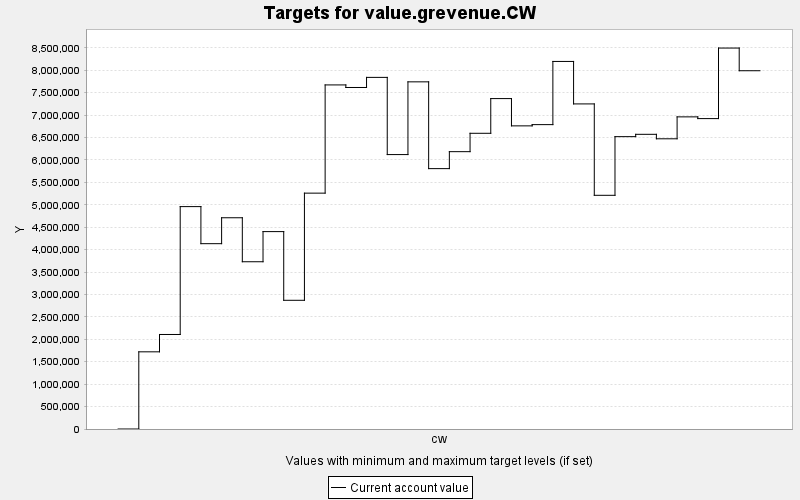

The table this chart was drawn from, first rows:
TARGET, PERIOD, YEAR, PERIODWIDTH, MINIMUM, MAXIMUM, MINWEIGHT, MAXWEIGHT, CURRENT, SUMMARY
value.grevenue.CW, 0, 0, 10.0, 0.0, 10000, 1.0, 1.0, 0.0, 0.0
value.grevenue.CW, 1, 10, 10.0, 0.0, 10000, 1.0, 1.0, 1720978, 0.0
value.grevenue.CW, 2, 20, 10.0, 0.0, 10000, 1.0, 1.0, 2107729, 0.0
value.grevenue.CW, 3, 30, 10.0, 0.0, 10000, 1.0, 1.0, 4959124, 0.0
value.grevenue.CW, 4, 40, 10.0, 0.0, 10000, 1.0, 1.0, 4132536, 0.0
value.grevenue.CW, 5, 50, 10.0, 0.0, 10000, 1.0, 1.0, 4710434, 0.0
value.grevenue.CW, 6, 60, 10.0, 0.0, 10000, 1.0, 1.0, 3729578, 0.0
value.grevenue.CW, 7, 70, 10.0, 0.0, 10000, 1.0, 1.0, 4401695, 0.0
value.grevenue.CW, 8, 80, 10.0, 0.0, 10000, 1.0, 1.0, 2870012, 0.0
value.grevenue.CW, 9, 90, 10.0, 0.0, 10000, 1.0, 1.0, 5259416, 0.0
value.grevenue.CW, 10, 100, 10.0, 0.0, 10000, 1.0, 1.0, 7672557, 0.0
value.grevenue.CW, 11, 110, 10.0, 0.0, 10000, 1.0, 1.0, 7615284, 0.0
value.grevenue.CW, 12, 120, 10.0, 0.0, 10000, 1.0, 1.0, 7840620, 0.0
value.grevenue.CW, 13, 130, 10.0, 0.0, 10000, 1.0, 1.0, 6119402, 0.0
value.grevenue.CW, 14, 140, 10.0, 0.0, 10000, 1.0, 1.0, 7741211, 0.0
value.grevenue.CW, 15, 150, 10.0, 0.0, 10000, 1.0, 1.0, 5806069, 0.0
value.grevenue.CW, 16, 160, 10.0, 0.0, 10000, 1.0, 1.0, 6184248, 0.0
value.grevenue.CW, 17, 170, 10.0, 0.0, 10000, 1.0, 1.0, 6594035, 0.0
value.grevenue.CW, 18, 180, 10.0, 0.0, 10000, 1.0, 1.0, 7367879, 0.0
value.grevenue.CW, 19, 190, 10.0, 0.0, 10000, 1.0, 1.0, 6759470, 0.0
value.grevenue.CW, 20, 200, 10.0, 0.0, 10000, 1.0, 1.0, 6787196, 0.0
value.grevenue.CW, 21, 210, 10.0, 0.0, 10000, 1.0, 1.0, 8196118, 0.0
value.grevenue.CW, 22, 220, 10.0, 0.0, 10000, 1.0, 1.0, 7248988, 0.0
value.grevenue.CW, 23, 230, 10.0, 0.0, 10000, 1.0, 1.0, 5211143, 0.0
value.grevenue.CW, 24, 240, 10.0, 0.0, 10000, 1.0, 1.0, 6519201, 0.0
value.grevenue.CW, 25, 250, 10.0, 0.0, 10000, 1.0, 1.0, 6571123, 0.0
value.grevenue.CW, 26, 260, 10.0, 0.0, 10000, 1.0, 1.0, 6471242, 0.0
value.grevenue.CW, 27, 270, 10.0, 0.0, 10000, 1.0, 1.0, 6960206, 0.0
value.grevenue.CW, 28, 280, 10.0, 0.0, 10000, 1.0, 1.0, 6921604, 0.0
value.grevenue.CW, 29, 290, 10.0, 0.0, 10000, 1.0, 1.0, 8494735, 0.0
value.grevenue.CW, 30, 300, 10.0, 0.0, 10000, 1.0, 1.0, 7988890, 0.0
